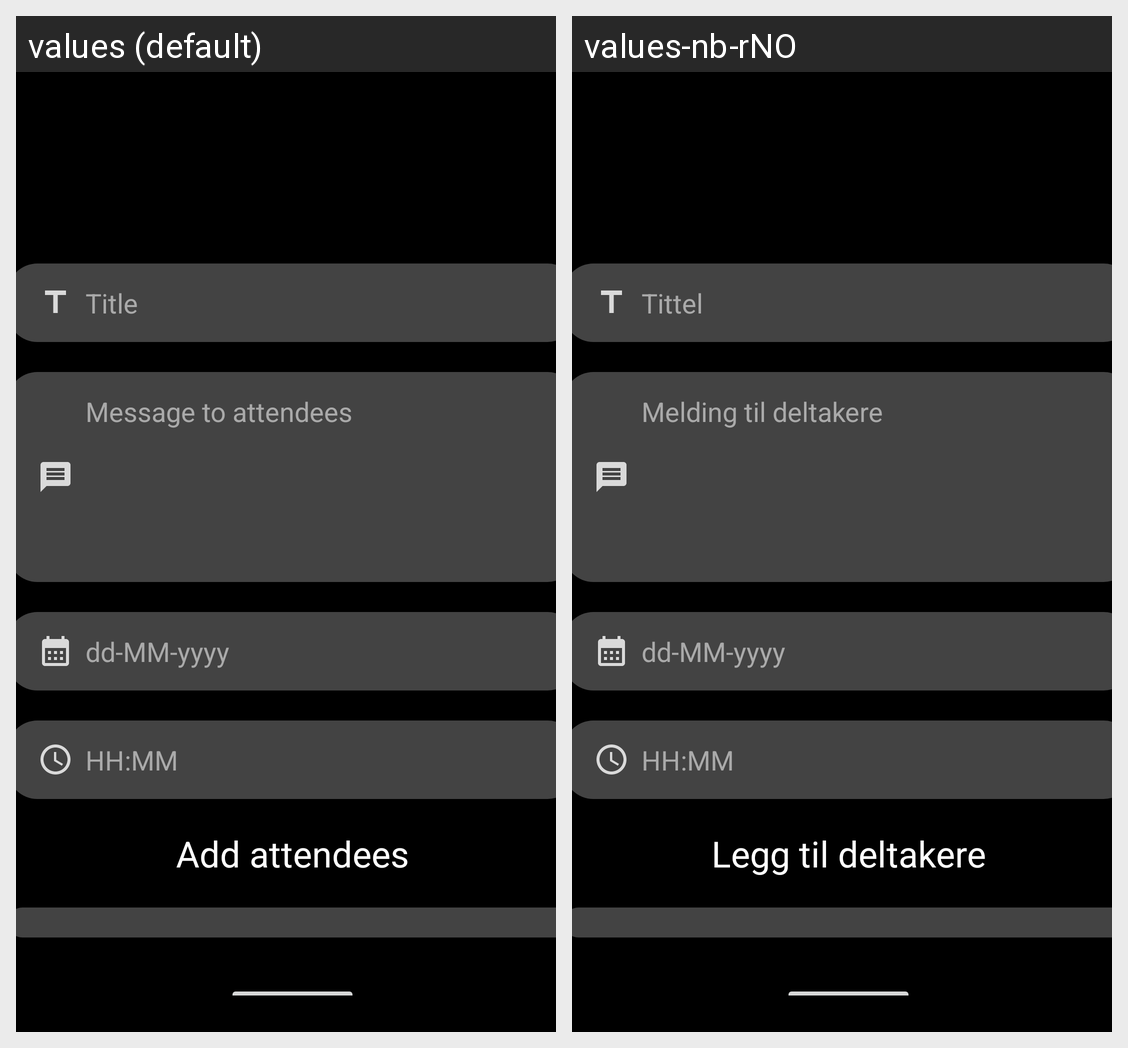

Strings drawn on this Android screen and how each of the app's shown locales translates them:
Android screen res/layout/fragment_addappointment.xml rendered under 2 locales, left to right: values (default), values-nb-rNO. Device: Nexus 5 (rendered at 1080×1920; each locale shown at half size, 540×960, under a caption strip naming it); theme Theme.S354410plans.
Strings drawn on this screen, with the default value and each locale's value (text and hints the layout hard-codes, and strings that could not be matched under every locale, appear in the picture but are not listed):

tittle
  values: Title
  values-nb-rNO: Tittel

description
  values: Message to attendees
  values-nb-rNO: Melding til deltakere

dateFormatHint
  values: dd-MM-yyyy
  values-nb-rNO: dd-MM-yyyy

timeFormatHint
  values: HH:MM
  values-nb-rNO: HH:MM

add_attendees
  values: Add attendees
  values-nb-rNO: Legg til deltakere
